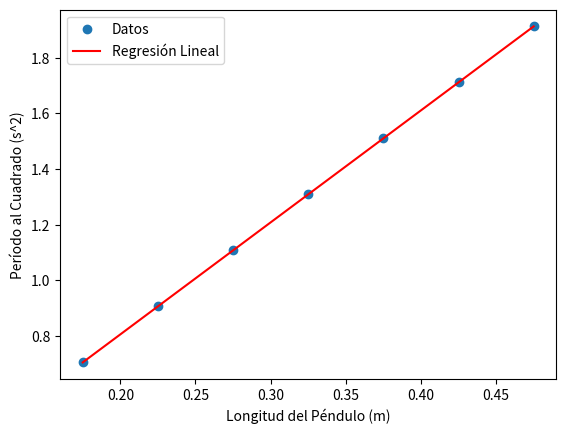

This chart was generated by the following Python code:
import numpy as np
import matplotlib.pyplot as plt

# Datos de longitud del péndulo (metros) y tiempo de oscilación (s)
longitudes = np.array([0.175, 0.225, 0.275, 0.325, 0.375, 0.425, 0.475])  # Longitudes en metros
tiempos_oscilacion = np.array([0.8396, 0.9520, 1.0525, 1.1442, 1.2290, 1.3084, 1.3832])  # Tiempos de oscilación en segundos

# Calcular el período al cuadrado (T^2)
periodo_cuadrado = tiempos_oscilacion ** 2

# Realizar una regresión lineal para encontrar la pendiente (4*pi^2*L/g)
pendiente, _ = np.polyfit(longitudes, periodo_cuadrado, 1)

# Calcular la aceleración debida a la gravedad (g) a partir de la pendiente
g = (4 * (np.pi ** 2) * longitudes) / pendiente

# Calcular el valor promedio de la gravedad
g_promedio = np.mean(g)

# Crear una gráfica de dispersión de los datos
plt.scatter(longitudes, periodo_cuadrado, label='Datos')

# Calcular los valores estimados de T^2 utilizando la pendiente encontrada
periodo_cuadrado_estimado = pendiente * longitudes

# Dibujar la línea de regresión
plt.plot(longitudes, periodo_cuadrado_estimado, color='red', label='Regresión Lineal')

# Etiquetas y leyenda
plt.xlabel('Longitud del Péndulo (m)')
plt.ylabel('Período al Cuadrado (s^2)')
plt.legend()

# Mostrar la gráfica
plt.show()

# Imprimir el valor promedio de la gravedad (g)
print(f'El valor promedio de la gravedad (g) es: {g_promedio} m/s^2')
